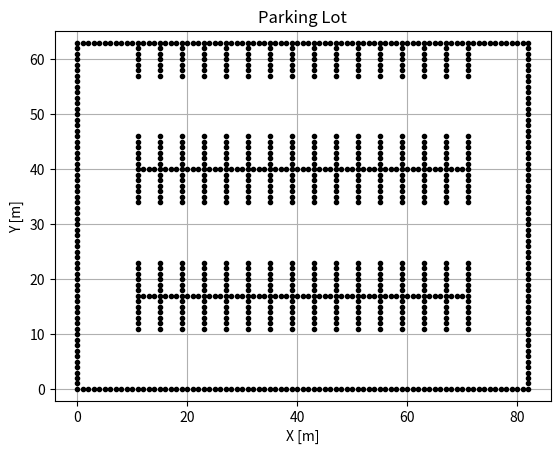

Generate this figure with matplotlib:
"""
ParkingLot for Free Space Route Planner
"""

import matplotlib.pyplot as plt


class ParkingLot:
    def __init__(self):
        self.lot_width: int = 82
        self.lot_height: int = 63

        self.obstacles = []
        self.obstacle_lines = []

        # 주차장 외각
        for x in range(self.lot_width + 1):
            self.obstacles.append((x, 0))
            self.obstacles.append((x, self.lot_height))
        for y in range(1, self.lot_height):
            self.obstacles.append((0, y))
            self.obstacles.append((self.lot_width, y))
        self.obstacle_lines = [
            [(0, 0), (0, self.lot_height)],
            [(0, 0), (self.lot_width, 0)],
            [(self.lot_width, 0), (self.lot_width, self.lot_height)],
            [(0, self.lot_height), (self.lot_width, self.lot_height)],
        ]

        # 주차장 가로선
        for x in range(11, self.lot_width - 10):
            self.obstacles.append((x, 17))
            self.obstacles.append((x, 40))
        self.obstacle_lines.append([(11, 17), (self.lot_width - 10, 17)])
        self.obstacle_lines.append([(11, 40), (self.lot_width - 10, 40)])

        # 주차장 세로선
        for x in range(16):
            for y in range(6):
                self.obstacles.append((x * 4 + 11, y + 11))
                self.obstacles.append((x * 4 + 11, y + 18))
                self.obstacles.append((x * 4 + 11, y + 34))
                self.obstacles.append((x * 4 + 11, y + 41))
                self.obstacles.append((x * 4 + 11, y + 57))
            self.obstacle_lines.append([(x * 4 + 11, 11), (x * 4 + 11, 24)])
            self.obstacle_lines.append([(x * 4 + 11, 34), (x * 4 + 11, 47)])
            self.obstacle_lines.append([(x * 4 + 11, 57), (x * 4 + 11, 63)])

    def get_grid_index(self, x, y):
        return x + y * self.lot_width

    def is_not_crossed_obstacle(self, previous_node, current_node):
        is_cross_line = any(
            [
                self.intersect(obstacle_line, [previous_node, current_node])
                for obstacle_line in self.obstacle_lines
            ]
        )
        return (
                current_node not in set(self.obstacles)
                and 0 < current_node[0] < self.lot_width
                and 0 < current_node[1] < self.lot_height
                and not is_cross_line
        )

    # Imitation Code: https://stackoverflow.com/a/9997374
    # Return true if line segments AB and CD intersect
    def intersect(self, line1, line2):
        A = line1[0]
        B = line1[1]
        C = line2[0]
        D = line2[1]
        return self.ccw(A, C, D) != self.ccw(B, C, D) and self.ccw(A, B, C) != self.ccw(A, B, D)

    def ccw(self, A, B, C):
        return (C[1] - A[1]) * (B[0] - A[0]) > (B[1] - A[1]) * (C[0] - A[0])


if __name__ == "__main__":
    parking_lot = ParkingLot()
    obstacle_x = [obstacle[0] for obstacle in parking_lot.obstacles]
    obstacle_y = [obstacle[1] for obstacle in parking_lot.obstacles]
    plt.plot(obstacle_x, obstacle_y, ".k")
    plt.xlim(-1, parking_lot.lot_width + 1)
    plt.ylim(-1, parking_lot.lot_height + 1)
    plt.title("Parking Lot")
    plt.grid(True)
    plt.xlabel("X [m]")
    plt.ylabel("Y [m]")
    plt.axis("equal")
    plt.show()
